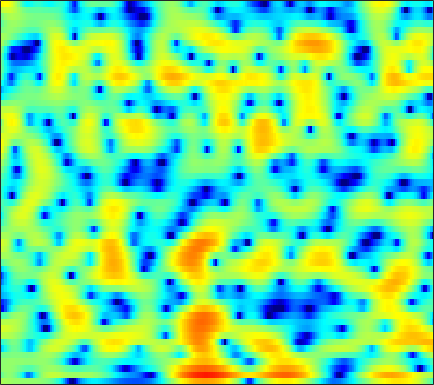

The file beside this chart, header and first rows:
1.7117, 1.5686, 1.4031, 1.2627, 1.1637, 1.0447, 0.94713, 0.88618, 0.81616, 0.76383, 0.72812, 0.70743, 0.68728, 0.69257, 0.69068, 0.68364, 0.66117, 0.62428, 0.54258, 0.41161, 0.19129, -0.036872, -0.44674, -0.99474
-1.267, -0.4886, 0.1729, 0.4897, 0.5239, 0.3096, -0.2067, -0.8075, -1.934, -3.506, -5.659, -7.695, -10.52, -10.88, -8.916, -5.887, -3.442, -1.995, -0.4916, 0.6314, 1.456, 1.907, 2.321, 2.549
0.3241, 0.5198, 0.7038, 0.7767, 0.7522, 0.6163, 0.3539, 0.08548, -0.3511, -0.8407, -1.327, -1.637, -1.889, -1.903, -1.75, -1.376, -0.8789, -0.4826, 0.01772, 0.4423, 0.7652, 0.9361, 1.059, 1.062
0.399, 0.4958, 0.5972, 0.6624, 0.6876, 0.6922, 0.6679, 0.6328, 0.5817, 0.5319, 0.4811, 0.4513, 0.4321, 0.4431, 0.4692, 0.5223, 0.592, 0.6452, 0.6941, 0.6996, 0.6396, 0.5375, 0.3103, -0.03898
-0.6267, -0.5565, -0.4281, -0.2874, -0.189, -0.08305, -0.03271, -0.03226, -0.07231, -0.1434, -0.2304, -0.2878, -0.321, -0.2759, -0.1843, 0.01373, 0.2808, 0.5065, 0.8077, 1.063, 1.245, 1.314, 1.302, 1.15
-7.302, -6.059, -4.148, -2.614, -1.788, -1.086, -0.834, -0.9167, -1.387, -2.253, -3.523, -4.718, -6.391, -7.371, -7.004, -5.332, -3.317, -1.946, -0.4032, 0.8101, 1.749, 2.292, 2.835, 3.183
-3.689, -3.133, -2.092, -1.147, -0.6394, -0.2497, -0.2287, -0.4634, -1.1, -2.102, -3.486, -4.721, -6.411, -7.509, -7.412, -6.167, -4.499, -3.319, -1.952, -0.8188, 0.1304, 0.7477, 1.47, 2.088
2.296, 2.181, 2.072, 1.966, 1.86, 1.657, 1.372, 1.094, 0.616, 0.01275, -0.6829, -1.224, -1.931, -2.564, -2.989, -3.49, -3.936, -4.239, -4.58, -4.758, -4.644, -4.318, -3.549, -2.499
3.455, 3.355, 3.211, 3.05, 2.909, 2.667, 2.353, 2.07, 1.608, 1.043, 0.3764, -0.2072, -1.09, -2.092, -2.944, -4.262, -5.832, -7.256, -9.687, -13.32, -20.27, -28.6, -15.85, -9.863
1.988, 2.038, 2.107, 2.177, 2.215, 2.202, 2.095, 1.945, 1.64, 1.205, 0.6126, 0.03814, -0.909, -2.077, -3.093, -4.614, -6.29, -7.577, -9.199, -10.39, -10.71, -10.23, -8.727, -6.629
-2.421, -2.158, -1.626, -0.9833, -0.466, 0.163, 0.663, 0.9144, 1.072, 1.013, 0.7282, 0.3468, -0.4047, -1.478, -2.502, -4.285, -6.734, -9.267, -14.58, -30.52, -17.55, -11.72, -7.168, -4.001
-16.05, -15.6, -11.84, -8.363, -6.395, -4.396, -2.905, -2.073, -1.286, -0.8362, -0.6663, -0.6768, -0.8635, -1.248, -1.656, -2.324, -3.049, -3.551, -4.043, -4.131, -3.604, -2.828, -1.519, -0.1133
-13.8, -13.43, -11.75, -9.617, -8.092, -6.368, -5.036, -4.272, -3.506, -2.994, -2.689, -2.564, -2.479, -2.428, -2.38, -2.26, -2.051, -1.827, -1.429, -0.9021, -0.2514, 0.2929, 1.053, 1.834
-8.522, -8.073, -7.338, -6.591, -6.014, -5.253, -4.64, -4.339, -4.152, -4.173, -4.387, -4.68, -5.144, -5.438, -5.412, -4.894, -3.949, -3.086, -1.854, -0.643, 0.459, 1.196, 2.063, 2.81
-7.616, -6.921, -5.993, -5.091, -4.502, -3.879, -3.49, -3.364, -3.5, -4.08, -5.195, -6.534, -9.339, -14.61, -22.72, -15.55, -8.708, -5.615, -2.695, -0.5842, 0.9969, 1.929, 2.904, 3.619
-10.84, -9.064, -7.056, -5.322, -4.241, -3.163, -2.444, -2.108, -1.926, -2.095, -2.592, -3.104, -3.927, -4.64, -4.801, -4.247, -3.029, -1.92, -0.4141, 0.9063, 1.989, 2.651, 3.329, 3.744
-13.48, -10.56, -7.489, -5.229, -3.943, -2.575, -1.565, -1.04, -0.5876, -0.3351, -0.2633, -0.2966, -0.4014, -0.4552, -0.4406, -0.3061, -0.005589, 0.331, 0.848, 1.401, 1.958, 2.339, 2.728, 2.933
-7.377, -5.984, -4.277, -2.76, -1.864, -0.908, -0.1587, 0.2361, 0.5508, 0.6925, 0.6802, 0.542, 0.2748, -0.08586, -0.3911, -0.8021, -1.087, -1.16, -1.03, -0.5881, 0.09045, 0.6429, 1.315, 1.855
-1.664, -1.119, -0.4668, 0.04487, 0.388, 0.7425, 0.9357, 1.006, 1.017, 0.8664, 0.5635, 0.2344, -0.4099, -1.404, -2.409, -4.209, -6.693, -8.813, -9.956, -7.537, -4.501, -2.651, -0.7313, 0.667
1.394, 1.403, 1.352, 1.131, 0.9219, 0.574, 0.1454, -0.1529, -0.4436, -0.6558, -0.8251, -0.9581, -1.331, -1.982, -2.741, -4.197, -6.228, -7.738, -8.519, -6.805, -4.354, -2.769, -1.069, 0.1874
2.923, 2.65, 2.089, 1.271, 0.3756, -1.178, -3.082, -4.625, -6.004, -5.527, -3.96, -2.827, -1.656, -0.9068, -0.62, -0.4748, -0.4746, -0.5235, -0.5051, -0.3243, -0.08329, 0.1076, 0.3139, 0.3794
3.332, 3.162, 2.633, 1.751, 0.7336, -1.157, -3.903, -6.759, -10.09, -8.096, -4.414, -2.349, -0.4023, 0.8913, 1.53, 2.064, 2.343, 2.384, 2.316, 2.061, 1.618, 1.157, 0.2527, -1.055
1.352, 1.541, 1.562, 1.347, 1.099, 0.6062, 0.06471, -0.2457, -0.4844, -0.3138, 0.1356, 0.5599, 1.147, 1.607, 1.854, 2.016, 1.986, 1.872, 1.57, 1.088, 0.4354, -0.2098, -1.322, -2.771
-0.9842, -0.4922, 0.1021, 0.5596, 0.8272, 1.088, 1.277, 1.387, 1.509, 1.619, 1.717, 1.769, 1.777, 1.68, 1.535, 1.244, 0.83, 0.4622, -0.1085, -0.6918, -1.289, -1.734, -2.279, -2.818
-3.297, -2.239, -0.9689, 0.1155, 0.7539, 1.47, 2.017, 2.317, 2.633, 2.79, 2.823, 2.75, 2.485, 2.049, 1.581, 0.777, -0.2188, -1.093, -2.303, -3.387, -4.145, -4.357, -4.263, -3.919
-5.265, -3.338, -1.445, -0.01321, 0.843, 1.774, 2.509, 2.945, 3.393, 3.677, 3.766, 3.687, 3.377, 2.783, 2.107, 0.8326, -0.9618, -2.764, -6.053, -10.91, -15.57, -13.26, -9.075, -6.401
-3.291, -2.417, -1.368, -0.5456, 0.03513, 0.7705, 1.491, 2.053, 2.721, 3.3, 3.702, 3.859, 3.85, 3.516, 3.052, 2.088, 0.6911, -0.6562, -2.85, -5.154, -6.69, -6.734, -5.972, -5.16
-2.077, -2.349, -2.886, -3.476, -3.83, -3.778, -2.87, -1.807, -0.2224, 1.209, 2.374, 3.043, 3.629, 3.906, 3.911, 3.679, 3.184, 2.674, 1.898, 1.046, 0.2398, -0.3576, -1.165, -2.172
-2.876, -3.902, -5.97, -9.241, -13.72, -40.53, -13.62, -8.537, -4.503, -1.792, 0.1389, 1.237, 2.336, 3.116, 3.49, 3.776, 3.828, 3.738, 3.469, 3.039, 2.483, 1.963, 1.144, 0.1258
-3.2, -3.948, -5.172, -6.473, -7.281, -7.747, -7.177, -6.204, -4.598, -2.982, -1.495, -0.5008, 0.652, 1.591, 2.152, 2.714, 3.079, 3.229, 3.253, 3.119, 2.807, 2.489, 1.933, 1.275
-2.594, -3.125, -3.9, -4.712, -5.234, -5.764, -5.902, -5.761, -5.105, -4.115, -2.888, -1.923, -0.674, 0.4305, 1.16, 1.954, 2.54, 2.842, 3.077, 3.123, 2.994, 2.793, 2.401, 1.887
-1.463, -2.116, -3.207, -4.591, -5.827, -7.667, -9.534, -10.42, -9.982, -7.853, -5.402, -3.712, -1.748, -0.1478, 0.8384, 1.893, 2.665, 3.071, 3.418, 3.53, 3.454, 3.264, 2.87, 2.31
0.09065, -0.7221, -2.104, -3.921, -5.598, -8.532, -12.65, -16.67, -15.58, -10.23, -6.289, -4.054, -1.725, 0.07923, 1.157, 2.274, 3.074, 3.486, 3.803, 3.867, 3.695, 3.422, 2.878, 2.13
1.62, 0.7508, -0.6558, -2.216, -3.456, -4.991, -6.141, -6.49, -6.186, -5.038, -3.449, -2.183, -0.589, 0.8158, 1.684, 2.592, 3.226, 3.524, 3.669, 3.571, 3.207, 2.791, 2.018, 1.043
3.209, 2.16, 0.437, -1.622, -3.443, -5.962, -7.993, -8.133, -6.739, -4.553, -2.479, -1.11, 0.4231, 1.647, 2.343, 3.033, 3.417, 3.515, 3.405, 3.022, 2.401, 1.767, 0.7444, -0.4658
4.763, 3.699, 1.945, -0.3582, -2.557, -6.587, -11.89, -12.2, -7.489, -3.804, -1.307, 0.06848, 1.434, 2.369, 2.865, 3.237, 3.31, 3.167, 2.745, 2.01, 0.9811, -0.001745, -1.572, -3.421
4.906, 4.229, 3.232, 2.095, 1.203, 0.1203, -0.6443, -0.8248, -0.6278, -0.05541, 0.6006, 1.043, 1.536, 1.825, 1.931, 1.855, 1.577, 1.228, 0.5192, -0.435, -1.76, -2.992, -5.124, -8.108
3.77, 3.609, 3.382, 3.112, 2.885, 2.548, 2.239, 1.978, 1.723, 1.467, 1.232, 1.055, 0.7874, 0.5091, 0.2302, -0.1759, -0.6964, -1.182, -1.991, -2.977, -4.088, -5.028, -6.317, -7.676
1.304, 2.195, 3.141, 3.77, 4.02, 4.073, 3.859, 3.531, 2.904, 2.076, 1.102, 0.3352, -0.6637, -1.454, -1.879, -2.259, -2.687, -3.154, -3.972, -5.165, -6.474, -7.327, -7.964, -7.705
-0.6934, 1.646, 3.623, 4.747, 5.195, 5.348, 5.037, 4.559, 3.477, 1.877, -0.3852, -2.607, -6.149, -8.778, -8.137, -6.187, -4.938, -4.694, -5.267, -7.04, -10.74, -16.02, -23.3, -12.1
2.762, 3.298, 3.971, 4.428, 4.591, 4.561, 4.163, 3.638, 2.546, 0.9485, -1.292, -3.464, -7.007, -9.371, -8.661, -6.514, -4.972, -4.352, -4.279, -4.788, -5.676, -6.328, -6.442, -5.438
2.356, 2.396, 2.488, 2.601, 2.627, 2.555, 2.343, 2.022, 1.434, 0.6719, -0.243, -0.95, -1.771, -2.35, -2.509, -2.476, -2.303, -2.162, -2.042, -2.02, -2.007, -1.959, -1.82, -1.56
-0.6245, -0.5195, -0.2564, 0.03235, 0.23, 0.4, 0.4935, 0.4934, 0.4127, 0.2476, 0.02883, -0.1538, -0.3698, -0.5472, -0.6368, -0.6724, -0.6266, -0.5772, -0.4516, -0.3165, -0.1668, -0.0281, 0.1583, 0.3208
-5.963, -4.94, -3.779, -2.943, -2.434, -1.881, -1.466, -1.156, -0.8272, -0.5906, -0.4118, -0.328, -0.2871, -0.2507, -0.2522, -0.2364, -0.1783, -0.09219, 0.08442, 0.356, 0.6751, 0.9236, 1.259, 1.558
-8.886, -7.26, -6.109, -5.43, -5.075, -4.49, -3.762, -3.18, -2.398, -1.708, -1.197, -0.9298, -0.7407, -0.7194, -0.7709, -0.9118, -1.034, -1.008, -0.7845, -0.2756, 0.4513, 1.046, 1.827, 2.501
-3.977, -5, -6.717, -8.879, -10.43, -10.59, -8.289, -6.471, -4.389, -2.922, -1.974, -1.565, -1.357, -1.623, -2.087, -3.084, -4.444, -5.427, -5.63, -4.052, -1.66, 0.03598, 1.904, 3.301
-1.243, -3.102, -6.053, -9.855, -13.26, -14.25, -10.71, -8.29, -6.078, -4.553, -3.586, -3.182, -3.046, -3.361, -4.003, -5.52, -8.27, -11.63, -15.23, -8.916, -3.824, -1.149, 1.432, 3.279
-0.4912, -2.024, -4.048, -5.934, -7.064, -8.018, -8.219, -8.079, -7.681, -7.128, -6.662, -6.353, -6.093, -5.904, -5.847, -5.922, -5.887, -5.69, -4.962, -3.633, -1.884, -0.4899, 1.238, 2.687
-0.6724, -2.305, -4.548, -6.79, -8.266, -9.867, -10.74, -11.04, -11.06, -10.96, -10.78, -10.51, -10.03, -9.345, -8.649, -7.638, -6.516, -5.599, -4.242, -2.778, -1.286, -0.1488, 1.278, 2.526
-0.88, -2.887, -6.117, -10.28, -14.3, -19.39, -19.11, -17.19, -15.78, -15.85, -16.65, -17.34, -17.04, -15.37, -13.6, -11.36, -9.266, -7.753, -5.725, -3.735, -1.812, -0.4617, 1.17, 2.578
0.258, -1.435, -4.209, -7.595, -10.38, -13.63, -14.55, -14.42, -14.65, -15.98, -19.18, -23.43, -25.81, -20.13, -17.46, -15.31, -13.64, -12.03, -9.057, -5.833, -2.936, -1.077, 1.016, 2.681
1.785, 0.9242, -0.3994, -1.822, -2.929, -4.246, -5.444, -6.285, -7.389, -8.554, -9.743, -10.66, -11.59, -12.47, -13.51, -16.07, -23.63, -24.53, -12.75, -6.924, -3.068, -0.9394, 1.259, 2.879
1.356, 1.272, 1.013, 0.5909, 0.1938, -0.4025, -1.061, -1.567, -2.267, -3.037, -3.802, -4.354, -5.09, -5.782, -6.268, -6.796, -6.847, -6.333, -4.85, -2.943, -1.057, 0.1957, 1.579, 2.616
-0.6293, -0.04115, 0.4689, 0.7107, 0.7704, 0.6711, 0.4576, 0.2358, -0.1274, -0.5337, -0.9731, -1.277, -1.66, -1.966, -2.112, -2.18, -2.037, -1.774, -1.254, -0.5863, 0.1177, 0.6343, 1.225, 1.642
-1.758, -0.8147, 0.07972, 0.6606, 0.9184, 1.082, 1.076, 0.9817, 0.7769, 0.5334, 0.2644, 0.05645, -0.1835, -0.3801, -0.4855, -0.5379, -0.4986, -0.4113, -0.2447, -0.03715, 0.1878, 0.3406, 0.4896, 0.5461
-0.6864, 0.1399, 0.9531, 1.471, 1.678, 1.787, 1.706, 1.555, 1.274, 0.9316, 0.5934, 0.3475, 0.07063, -0.1342, -0.2451, -0.3316, -0.3725, -0.3861, -0.3747, -0.3613, -0.3509, -0.3676, -0.4186, -0.5139
2.058, 2.519, 2.923, 3.072, 3.04, 2.796, 2.363, 1.937, 1.266, 0.5311, -0.1709, -0.6036, -1.034, -1.257, -1.311, -1.321, -1.309, -1.316, -1.365, -1.46, -1.603, -1.709, -1.829, -1.923
5.014, 5.115, 5.053, 4.763, 4.392, 3.655, 2.655, 1.722, 0.2231, -1.497, -3.289, -4.393, -5.111, -4.917, -4.441, -3.787, -3.344, -3.204, -3.321, -3.713, -4.291, -4.709, -5.067, -5.008
